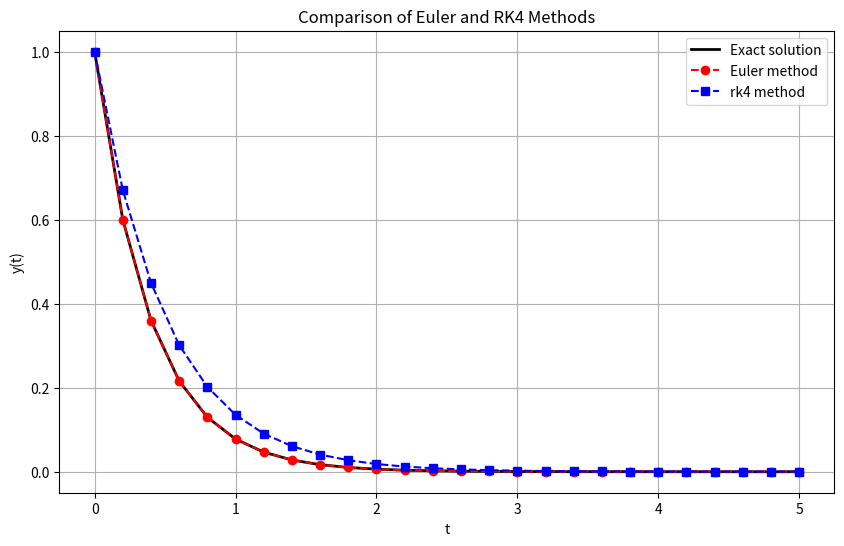
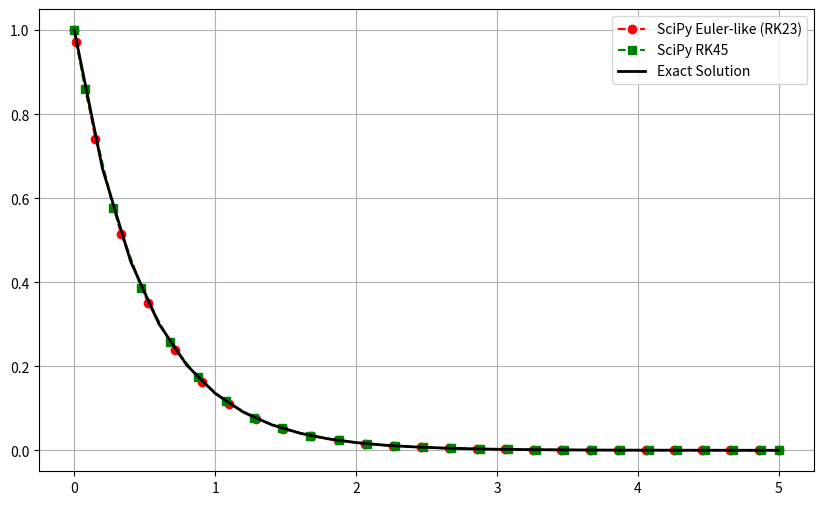

Recreate these plots in Python, in order.
import numpy as np
import matplotlib.pyplot as plt

def exact_solution(t):
    return np.exp(-2*t)

def euler_step(f,t,y,h):
    return y+h*f(t,y)

def rk4_step(f,t,y,h):
    k1 = h*f(t,y)
    k2 = h*f(t+h/2,y+k1/2)
    k3 = h*f(t+h/2,y+k2/2)
    k4 = h*f(t+h,y+k3)
    return y+(k1+2*k2+2*k3+k4)/6

def dydt(t,y):
    return -2*y

t0 = 0.0
y0 = 1.0
T = 5.0
h = 0.2

t_values = np.arange(t0,T+h,h)
euler_values = []
rk4_values = []

y_euler = y0
y_rk4 = y0

for t in t_values:
    euler_values.append(y_euler)
    rk4_values.append(y_rk4)

    y_euler = euler_step(dydt,t,y_euler,h)
    y_rk4 = rk4_step(dydt,t,y_rk4,h)

exact_values = exact_solution(t_values)


plt.figure(figsize=(10,6))
plt.plot(t_values,euler_values,'k-',lw=2,label='Exact solution')
plt.plot(t_values,euler_values,'r--o',label='Euler method')
plt.plot(t_values,rk4_values,'b--s',label='rk4 method')

plt.title("Comparison of Euler and RK4 Methods")
plt.xlabel("t")
plt.ylabel("y(t)")
plt.legend()
plt.grid(True)
plt.savefig("exact_solution.png")


from scipy.integrate import solve_ivp

sol_euler = solve_ivp(dydt, (t0, T), [y0], method='RK23', max_step=h)
sol_rk45 = solve_ivp(dydt, (t0, T), [y0], method='RK45', max_step=h)

plt.figure(figsize=(10, 6))
plt.plot(sol_euler.t, sol_euler.y[0], 'r--o', label='SciPy Euler-like (RK23)')
plt.plot(sol_rk45.t, sol_rk45.y[0], 'g--s', label='SciPy RK45')
plt.plot(t_values, exact_values, 'k-', lw=2, label='Exact Solution')
plt.legend()
plt.grid()
plt.savefig("exact_solution1.png")